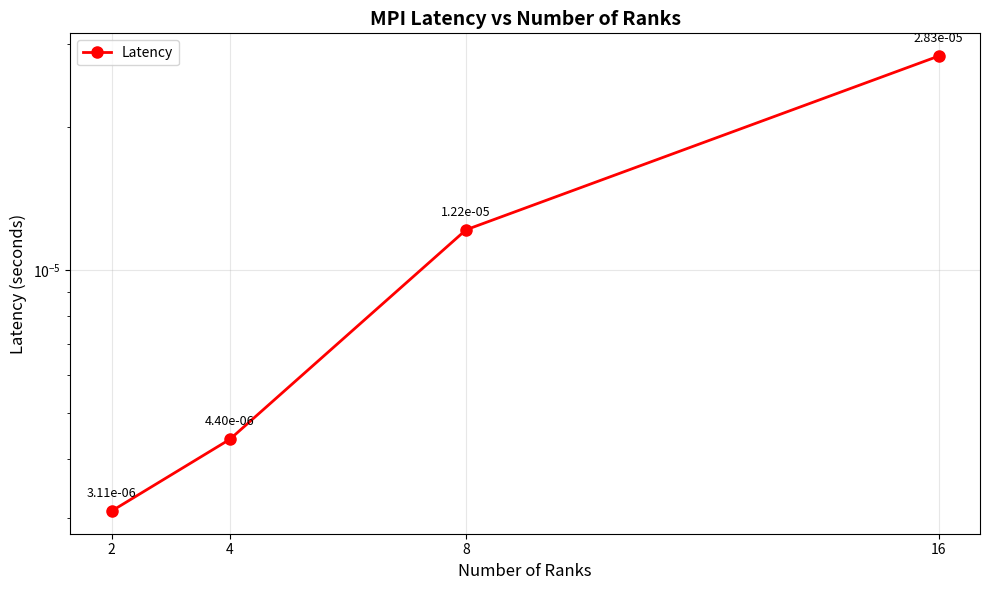
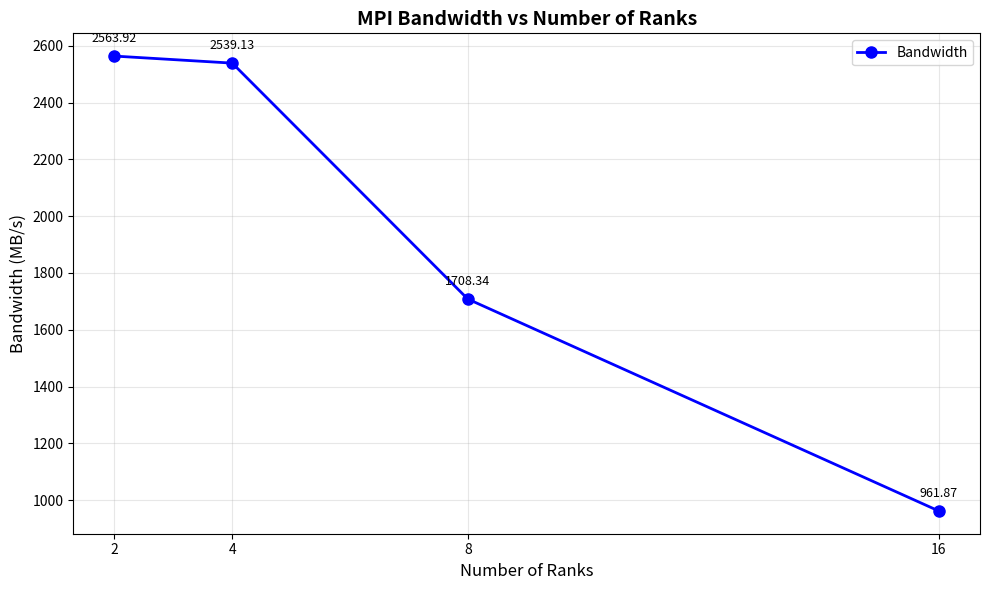

Python code for these plots, in order:
import matplotlib.pyplot as plt
import numpy as np

ranks = [1, 2, 4, 8, 16]

# [redacted]

latency = [
    None,
    0.000003107,
    0.000004400,
    0.000012172,
    0.000028289
]

bandwidth = [
    None,
    2563.92,
    2539.13,
    1708.34,
    961.87
]

lat_ranks = [ranks[i] for i, l in enumerate(latency) if l is not None]
lat_values = [l for l in latency if l is not None]

plt.figure(figsize=(10, 6))
plt.plot(lat_ranks, lat_values, marker='o', linewidth=2, markersize=8, color='red', label='Latency')
plt.xlabel('Number of Ranks', fontsize=12)
plt.ylabel('Latency (seconds)', fontsize=12)
plt.title('MPI Latency vs Number of Ranks', fontsize=14, fontweight='bold')
plt.grid(True, alpha=0.3)
plt.xticks(ranks[1:])
plt.yscale('log')
plt.legend(fontsize=10)

for r, l in zip(lat_ranks, lat_values):
    plt.annotate(f'{l:.2e}', (r, l), textcoords="offset points", xytext=(0,10), ha='center', fontsize=9)

plt.tight_layout()
plt.savefig('large_latency_vs_ranks.png', dpi=300, bbox_inches='tight')
plt.show()
print("Plot saved as 'large_latency_vs_ranks.png'")

bw_ranks = [ranks[i] for i, b in enumerate(bandwidth) if b is not None]
bw_values = [b for b in bandwidth if b is not None]

plt.figure(figsize=(10, 6))
plt.plot(bw_ranks, bw_values, marker='o', linewidth=2, markersize=8, color='blue', label='Bandwidth')
plt.xlabel('Number of Ranks', fontsize=12)
plt.ylabel('Bandwidth (MB/s)', fontsize=12)
plt.title('MPI Bandwidth vs Number of Ranks', fontsize=14, fontweight='bold')
plt.grid(True, alpha=0.3)
plt.xticks(ranks[1:])
plt.legend(fontsize=10)

for r, b in zip(bw_ranks, bw_values):
    plt.annotate(f'{b:.2f}', (r, b), textcoords="offset points", xytext=(0,10), ha='center', fontsize=9)

plt.tight_layout()
plt.savefig('large_bandwidth_vs_ranks.png', dpi=300, bbox_inches='tight')
plt.show()
print("Plot saved as 'large_bandwidth_vs_ranks.png'")
